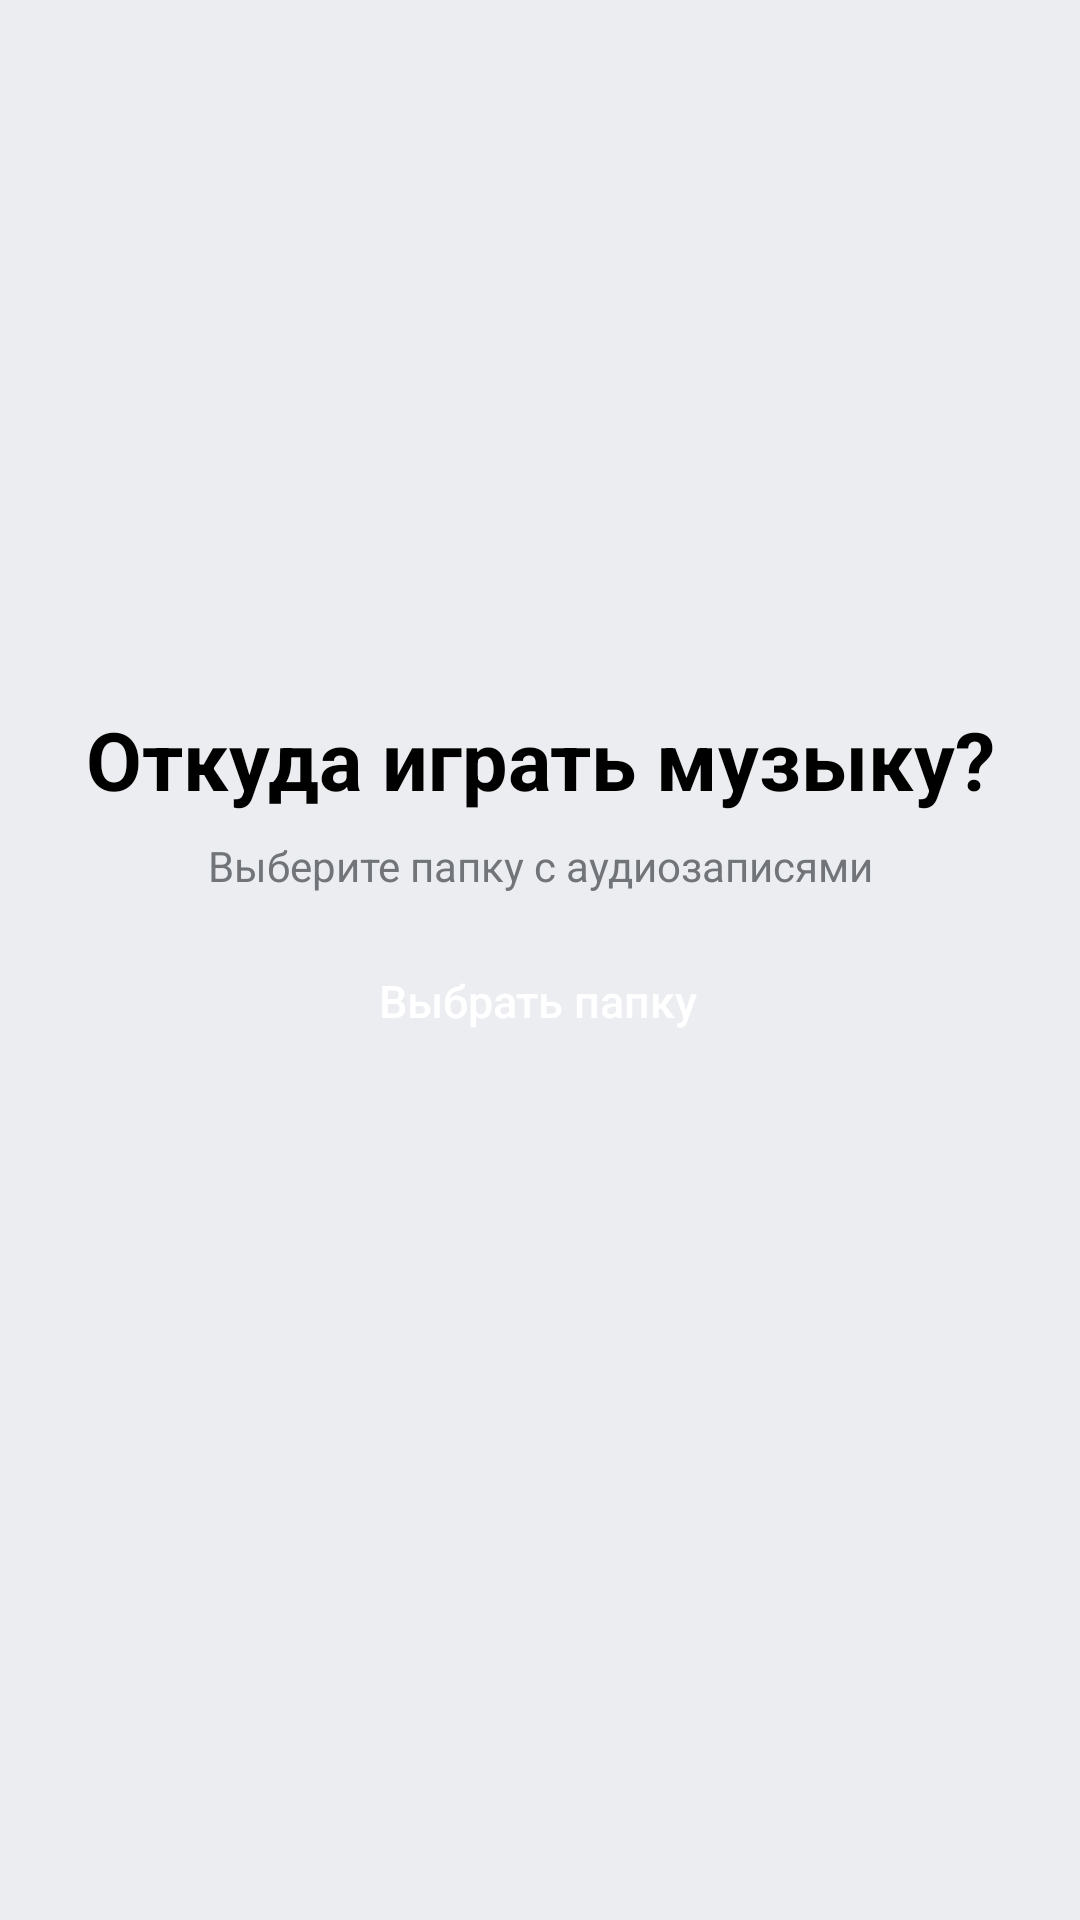

Layout XML and referenced resources for this Android screen:
<!-- AndroidManifest.xml: application theme AppTheme -->
<!-- res/layout/activity_main.xml -->
<android.support.constraint.ConstraintLayout
        xmlns:android="http://schemas.android.com/apk/res/android"
        xmlns:app="http://schemas.android.com/apk/res-auto"
        android:layout_width="match_parent"
        android:background="@color/mainBackground"
        android:layout_height="match_parent"
        android:clipToPadding="false">

    <TextView
            android:text="Откуда играть музыку?"
            android:layout_width="wrap_content"
            android:layout_height="wrap_content"
            android:id="@+id/textView" android:layout_marginTop="8dp"
            app:layout_constraintTop_toTopOf="parent" android:layout_marginBottom="8dp"
            app:layout_constraintBottom_toBottomOf="parent" app:layout_constraintEnd_toEndOf="parent"
            android:layout_marginEnd="8dp" app:layout_constraintStart_toStartOf="parent"
            android:layout_marginStart="8dp" android:textSize="27sp" android:textStyle="bold"
            android:textColor="@android:color/black" app:layout_constraintHorizontal_bias="0.512"
            app:layout_constraintVertical_bias="0.386"/>
    <TextView
            android:text="Выберите папку с аудиозаписями"
            android:layout_width="wrap_content"
            android:layout_height="wrap_content"
            android:id="@+id/chooseAudioDirectory" android:layout_marginTop="8dp"
            app:layout_constraintTop_toBottomOf="@+id/textView" android:layout_marginBottom="8dp"
            app:layout_constraintBottom_toBottomOf="parent" app:layout_constraintEnd_toEndOf="parent"
            android:layout_marginEnd="8dp" app:layout_constraintStart_toStartOf="parent"
            android:layout_marginStart="8dp" app:layout_constraintVertical_bias="0.0"
            app:layout_constraintHorizontal_bias="0.5" android:textColor="@color/darkText"/>


    <Button
            android:text="Выбрать папку"
            android:background="@drawable/rounded_button"
            android:layout_width="wrap_content"
            android:layout_height="wrap_content"
            android:id="@+id/choosingDirectory"
            app:layout_constraintBottom_toBottomOf="parent"
            app:layout_constraintEnd_toEndOf="parent"
            app:layout_constraintStart_toStartOf="parent"
            app:layout_constraintTop_toBottomOf="@+id/chooseAudioDirectory"
            android:paddingLeft="17dp" android:paddingRight="17dp"
            android:textColor="@android:color/white"
            android:textSize="15sp"
            android:textAllCaps="false"
            app:layout_constraintHorizontal_bias="0.498" app:layout_constraintVertical_bias="0.04"
    />


</android.support.constraint.ConstraintLayout>
<!-- resources referenced by this layout -->
<resources>
  <color name="darkText">#71757A</color>
  <color name="mainBackground">#ebedf0</color>
  <style name="AppTheme" parent="Theme.AppCompat">
          
          <item name="colorPrimary">@color/colorPrimary</item>
          <item name="colorPrimaryDark">@color/colorPrimaryDark</item>
          <item name="colorAccent">@color/colorAccent</item>
      </style>
  <color name="colorPrimary">#008577</color>
  <color name="colorPrimaryDark">#00574b</color>
  <color name="colorAccent">#9f6379</color>
</resources>
